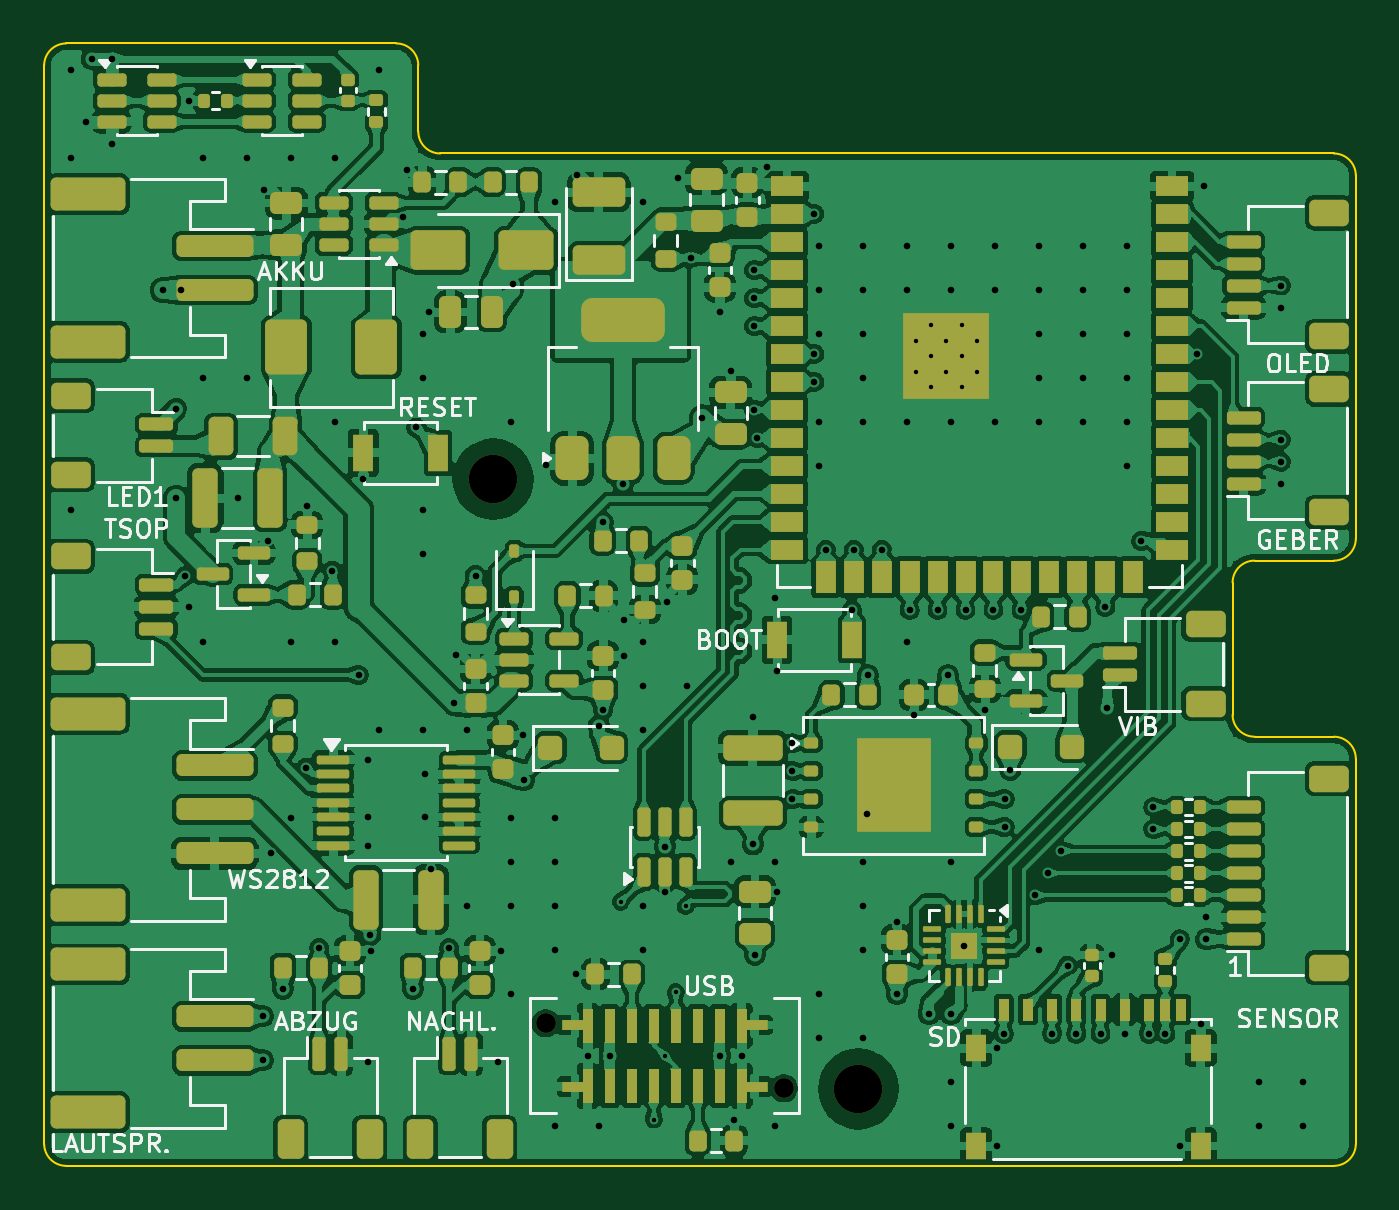
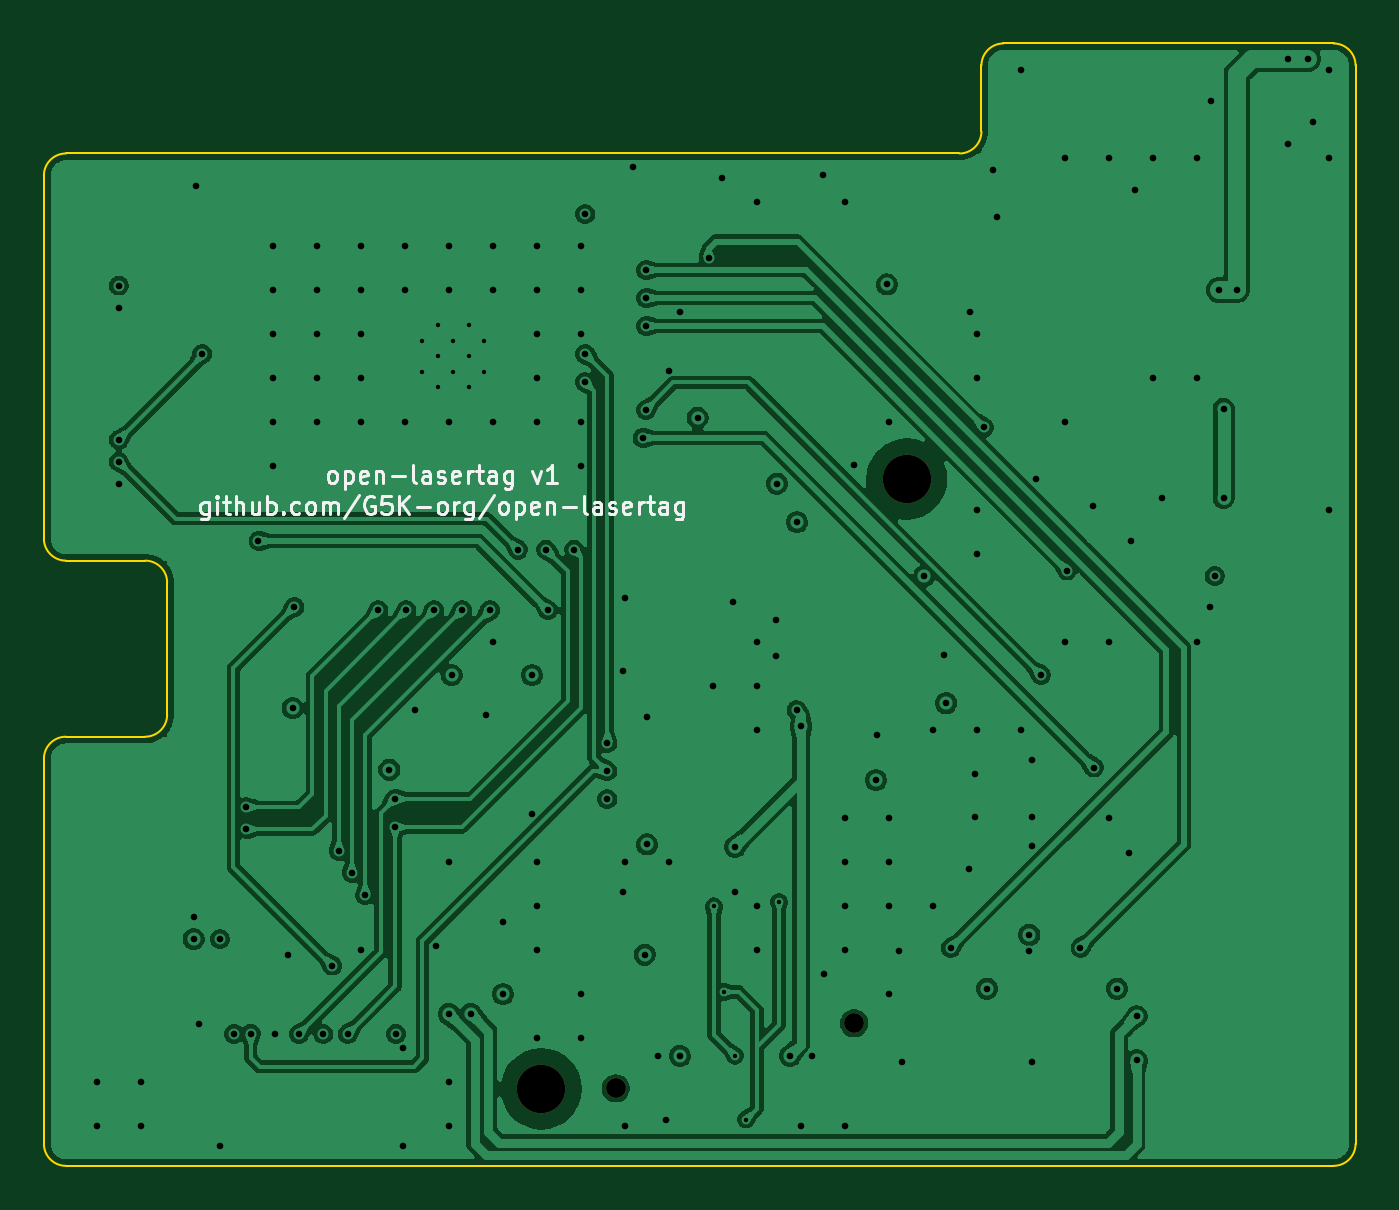
Circuit board: 10 layer files. Board 59.6 x 51.0 mm.
- bottom_copper: waffe_elektronik-B_Cu.gbl (192443 bytes)
- bottom_mask: waffe_elektronik-B_Mask.gbs (666 bytes)
- paste: waffe_elektronik-B_Paste.gbp (461 bytes)
- bottom_silk: waffe_elektronik-B_Silkscreen.gbo (22156 bytes)
- outline: waffe_elektronik-Edge_Cuts.gm1 (1620 bytes)
- top_copper: waffe_elektronik-F_Cu.gtl (726142 bytes)
- top_mask: waffe_elektronik-F_Mask.gts (15416 bytes)
- paste: waffe_elektronik-F_Paste.gtp (15406 bytes)
- top_silk: waffe_elektronik-F_Silkscreen.gto (63484 bytes)
- drill: waffe_elektronik.drl (3699 bytes)

=== bottom_copper: waffe_elektronik-B_Cu.gbl (192443 bytes, source omitted) ===
=== bottom_mask: waffe_elektronik-B_Mask.gbs ===
%TF.GenerationSoftware,KiCad,Pcbnew,10.0.7*%
%TF.CreationDate,2026-10-14T18:28:52+02:00*%
%TF.ProjectId,waffe_elektronik,77616666-655f-4656-9c65-6b74726f6e69,rev?*%
%TF.SameCoordinates,Original*%
%TF.FileFunction,Soldermask,Bot*%
%TF.FilePolarity,Negative*%
%FSLAX46Y46*%
G04 Gerber Fmt 4.6, Leading zero omitted, Abs format (unit mm)*
G04 Created by KiCad (PCBNEW 10.0.7) date 2026-10-14 18:28:52*
%MOMM*%
%LPD*%
G01*
G04 APERTURE LIST*
%ADD10C,2.200000*%
%ADD11C,0.900000*%
G04 APERTURE END LIST*
D10*
%TO.C,H2*%
X37000000Y-42500000D03*
%TD*%
D11*
%TO.C,J3*%
X22790000Y-39520000D03*
X33610000Y-42480000D03*
%TD*%
D10*
%TO.C,H1*%
X20400000Y-14800000D03*
%TD*%
M02*

=== paste: waffe_elektronik-B_Paste.gbp ===
%TF.GenerationSoftware,KiCad,Pcbnew,10.0.7*%
%TF.CreationDate,2026-10-14T18:28:52+02:00*%
%TF.ProjectId,waffe_elektronik,77616666-655f-4656-9c65-6b74726f6e69,rev?*%
%TF.SameCoordinates,Original*%
%TF.FileFunction,Paste,Bot*%
%TF.FilePolarity,Positive*%
%FSLAX46Y46*%
G04 Gerber Fmt 4.6, Leading zero omitted, Abs format (unit mm)*
G04 Created by KiCad (PCBNEW 10.0.7) date 2026-10-14 18:28:52*
%MOMM*%
%LPD*%
G01*
G04 APERTURE LIST*
G04 APERTURE END LIST*
M02*

=== bottom_silk: waffe_elektronik-B_Silkscreen.gbo (22156 bytes, source omitted) ===
=== outline: waffe_elektronik-Edge_Cuts.gm1 ===
%TF.GenerationSoftware,KiCad,Pcbnew,10.0.7*%
%TF.CreationDate,2026-10-14T18:28:52+02:00*%
%TF.ProjectId,waffe_elektronik,77616666-655f-4656-9c65-6b74726f6e69,rev?*%
%TF.SameCoordinates,Original*%
%TF.FileFunction,Profile,NP*%
%FSLAX46Y46*%
G04 Gerber Fmt 4.6, Leading zero omitted, Abs format (unit mm)*
G04 Created by KiCad (PCBNEW 10.0.7) date 2026-10-14 18:28:52*
%MOMM*%
%LPD*%
G01*
G04 APERTURE LIST*
%TA.AperFunction,Profile*%
%ADD10C,0.100000*%
%TD*%
G04 APERTURE END LIST*
D10*
X0Y4000000D02*
G75*
G02*
X1000000Y5000000I1000000J0D01*
G01*
X0Y-45000000D02*
X0Y4000000D01*
X1000000Y5000000D02*
X16000000Y5000000D01*
X1000000Y-46000000D02*
G75*
G02*
X0Y-45000000I0J1000000D01*
G01*
X16000000Y5000000D02*
G75*
G02*
X17000000Y4000000I0J-1000000D01*
G01*
X17000000Y4000000D02*
X17000000Y1000000D01*
X18000000Y0D02*
G75*
G02*
X17000000Y1000000I0J1000000D01*
G01*
X18000000Y0D02*
X58600000Y0D01*
X54000000Y-19500000D02*
X54000000Y-25500000D01*
X54000000Y-19500000D02*
G75*
G02*
X55000000Y-18500000I1000000J0D01*
G01*
X55000000Y-26500000D02*
G75*
G02*
X54000000Y-25500000I0J1000000D01*
G01*
X55000000Y-26500000D02*
X58600000Y-26500000D01*
X58600000Y0D02*
G75*
G02*
X59600000Y-1000000I0J-1000000D01*
G01*
X58600000Y-18500000D02*
X55000000Y-18500000D01*
X58600000Y-26500000D02*
G75*
G02*
X59600000Y-27500000I0J-1000000D01*
G01*
X58600000Y-46000000D02*
X1000000Y-46000000D01*
X59600000Y-1000000D02*
X59600000Y-17500000D01*
X59600000Y-17500000D02*
G75*
G02*
X58600000Y-18500000I-1000000J0D01*
G01*
X59600000Y-27500000D02*
X59600000Y-45000000D01*
X59600000Y-45000000D02*
G75*
G02*
X58600000Y-46000000I-1000000J0D01*
G01*
M02*

=== top_copper: waffe_elektronik-F_Cu.gtl (726142 bytes, source omitted) ===
=== top_mask: waffe_elektronik-F_Mask.gts (15416 bytes, source omitted) ===
=== paste: waffe_elektronik-F_Paste.gtp (15406 bytes, source omitted) ===
=== top_silk: waffe_elektronik-F_Silkscreen.gto (63484 bytes, source omitted) ===
=== drill: waffe_elektronik.drl ===
M48
; DRILL file KiCad 10.0.7 date 2026-10-14T18:28:54
; FORMAT={-:-/ absolute / metric / decimal}
; #@! TF.CreationDate,2026-10-14T18:28:54+02:00
; #@! TF.GenerationSoftware,Kicad,Pcbnew,10.0.7
; #@! TF.FileFunction,MixedPlating,1,4
FMAT,2
METRIC
; #@! TA.AperFunction,Plated,PTH,ViaDrill
T1C0.200
; #@! TA.AperFunction,Plated,PTH,ComponentDrill
T2C0.200
; #@! TA.AperFunction,Plated,PTH,ViaDrill
T3C0.300
; #@! TA.AperFunction,NonPlated,NPTH,ComponentDrill
T4C0.900
; #@! TA.AperFunction,NonPlated,NPTH,ComponentDrill
T5C2.200
%
G90
G05
T1
X26.2Y-34.0
X27.7Y-43.9
X28.2Y-41.0
X28.7Y-38.1
X29.15Y-34.2
T2
X39.6Y-8.51
X39.6Y-9.91
X40.3Y-7.81
X40.3Y-9.21
X40.3Y-10.61
X41.0Y-8.51
X41.0Y-9.91
X41.7Y-7.81
X41.7Y-9.21
X41.7Y-10.61
X42.4Y-8.51
X42.4Y-9.91
T3
X1.2Y3.8
X1.2Y-0.2
X1.2Y-16.2
X1.912Y1.45
X2.163Y4.3
X3.062Y4.3
X3.062Y0.45
X5.4Y-6.2
X6.0Y-11.6
X6.0Y-15.65
X6.2Y-6.2
X6.4Y-19.2
X6.57Y2.4
X6.6Y-20.6
X7.2Y-0.2
X7.2Y-10.2
X7.2Y-22.2
X8.795Y-15.65
X9.2Y-0.2
X9.2Y-10.2
X9.95Y-39.2
X9.95Y-41.2
X10.0Y-1.65
X10.188Y-17.6
X10.3Y-31.8
X10.85Y-37.95
X11.2Y-0.2
X11.2Y-22.2
X11.2Y-30.2
X11.9Y-27.9
X11.95Y-16.025
X12.5Y-36.1
X13.1Y-18.95
X13.2Y-0.2
X13.2Y-12.2
X13.2Y-22.2
X14.3Y-23.7
X14.5Y-14.8
X14.7Y-27.55
X14.7Y-30.15
X14.7Y-31.45
X14.7Y-41.3
X14.825Y-35.5
X14.85Y-36.225
X15.2Y3.8
X15.2Y-26.2
X16.287Y-2.9
X16.475Y-0.75
X16.75Y-37.95
X16.9Y-12.45
X17.2Y-8.2
X17.2Y-10.2
X17.2Y-16.2
X17.2Y-18.2
X17.2Y-26.2
X17.3Y-28.2
X17.3Y-30.15
X17.5Y-7.2
X17.575Y-32.5
X18.4Y-36.1
X18.6Y-24.98
X18.7Y-22.8
X19.2Y-26.2
X19.2Y-34.2
X19.6Y-19.205
X20.6Y-41.3
X20.75Y-36.225
X21.2Y-12.2
X21.2Y-30.2
X21.2Y-32.2
X21.2Y-34.2
X21.2Y-38.2
X21.3Y-5.95
X21.75Y-26.425
X21.8Y-28.475
X22.8Y-14.15
X23.2Y-2.2
X23.2Y-30.2
X23.2Y-32.2
X23.2Y-34.2
X23.2Y-36.2
X23.2Y-44.2
X24.15Y-37.3
X24.2Y-0.96
X24.7Y-41.0
X25.2Y-26.0
X25.2Y-44.2
X25.375Y-16.75
X25.4Y-25.3
X25.7Y-41.0
X26.3Y-15.0
X26.35Y-22.825
X26.35Y-21.2
X27.2Y-2.2
X27.2Y-22.2
X27.2Y-24.2
X27.2Y-26.2
X27.2Y-34.2
X27.2Y-36.2
X28.2Y-31.5
X28.2Y-33.538
X28.3Y-20.375
X28.8Y-1.1
X29.2Y-24.2
X29.4Y-4.73
X29.9Y-12.0
X30.7Y-7.195
X30.7Y-41.0
X31.2Y-9.9
X31.2Y-32.2
X31.35Y-43.9
X31.7Y-41.0
X32.2Y-25.605
X32.2Y-31.395
X32.25Y-5.3
X32.25Y-6.57
X32.25Y-7.84
X32.25Y-11.65
X32.3Y-36.4
X32.4Y-12.92
X32.85Y-0.6
X33.2Y-20.2
X33.2Y-32.2
X33.2Y-44.2
X33.3Y-23.5
X33.3Y-33.55
X34.0Y-26.795
X34.0Y-28.065
X34.0Y-29.335
X35.0Y-2.76
X35.0Y-9.11
X35.0Y-10.38
X35.2Y-4.2
X35.2Y-6.2
X35.2Y-8.2
X35.2Y-12.2
X35.2Y-14.2
X35.2Y-38.2
X35.2Y-40.2
X35.515Y-18.0
X36.7Y-20.75
X36.785Y-18.0
X37.2Y-4.2
X37.2Y-6.2
X37.2Y-8.2
X37.2Y-10.2
X37.2Y-12.2
X37.2Y-32.2
X37.2Y-34.2
X37.2Y-36.2
X37.2Y-40.2
X37.4Y-30.0
X37.425Y-23.7
X38.055Y-18.0
X38.75Y-34.905
X38.75Y-38.195
X39.2Y-4.2
X39.2Y-6.2
X39.2Y-12.2
X39.2Y-22.2
X39.325Y-20.75
X39.525Y-25.5
X40.2Y-39.1
X40.595Y-20.75
X41.075Y-23.7
X41.2Y-4.2
X41.2Y-6.2
X41.2Y-12.2
X41.2Y-32.2
X41.2Y-39.1
X41.2Y-42.2
X41.2Y-44.2
X41.8Y-36.0
X41.865Y-20.75
X42.75Y-25.3
X43.135Y-20.75
X43.2Y-4.2
X43.2Y-6.2
X43.2Y-12.2
X43.3Y-40.65
X43.3Y-45.1
X43.6Y-40.0
X43.65Y-29.335
X43.65Y-30.605
X43.9Y-28.0
X44.405Y-20.75
X45.0Y-33.7
X45.2Y-4.2
X45.2Y-6.2
X45.2Y-8.2
X45.2Y-10.2
X45.2Y-12.2
X45.2Y-36.2
X45.6Y-32.7
X45.8Y-40.0
X46.2Y-31.7
X46.5Y-36.9
X46.9Y-40.0
X47.2Y-4.2
X47.2Y-6.2
X47.2Y-8.2
X47.2Y-10.2
X47.2Y-12.2
X48.0Y-40.0
X48.215Y-20.6
X48.3Y-25.2
X48.5Y-36.42
X49.1Y-40.0
X49.2Y-4.2
X49.2Y-6.2
X49.2Y-8.2
X49.2Y-10.2
X49.2Y-12.2
X49.2Y-14.2
X49.85Y-17.6
X50.2Y-40.0
X50.4Y-29.7
X50.4Y-30.7
X50.95Y-40.0
X51.6Y-45.1
X51.6Y-35.7
X52.4Y-9.11
X52.55Y-39.55
X52.7Y-1.49
X52.8Y-34.7
X52.8Y-35.7
X55.2Y-42.2
X55.2Y-44.2
X56.2Y-6.0
X56.2Y-7.0
X56.2Y-13.0
X56.2Y-14.0
X56.2Y-15.0
X57.2Y-42.2
X57.2Y-44.2
T4
X22.79Y-39.52
X33.61Y-42.48
T5
X20.4Y-14.8
X37.0Y-42.5
M30
